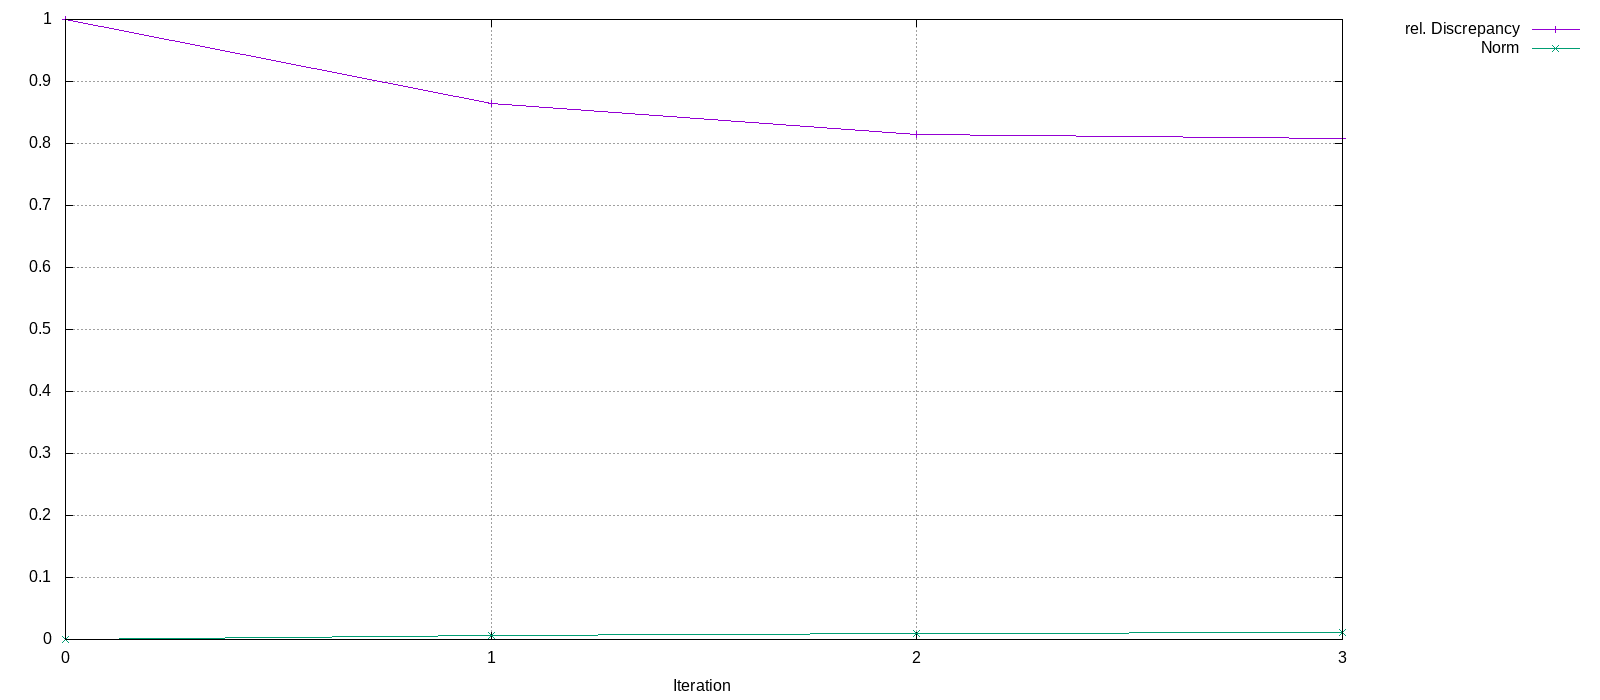

Data behind this chart, as committed beside it:
Iteration, rel. Discrepancy, Norm
0, 1, 0
1, 0.8646, 0.006824
2, 0.8149, 0.009935
3, 0.8076, 0.01053
